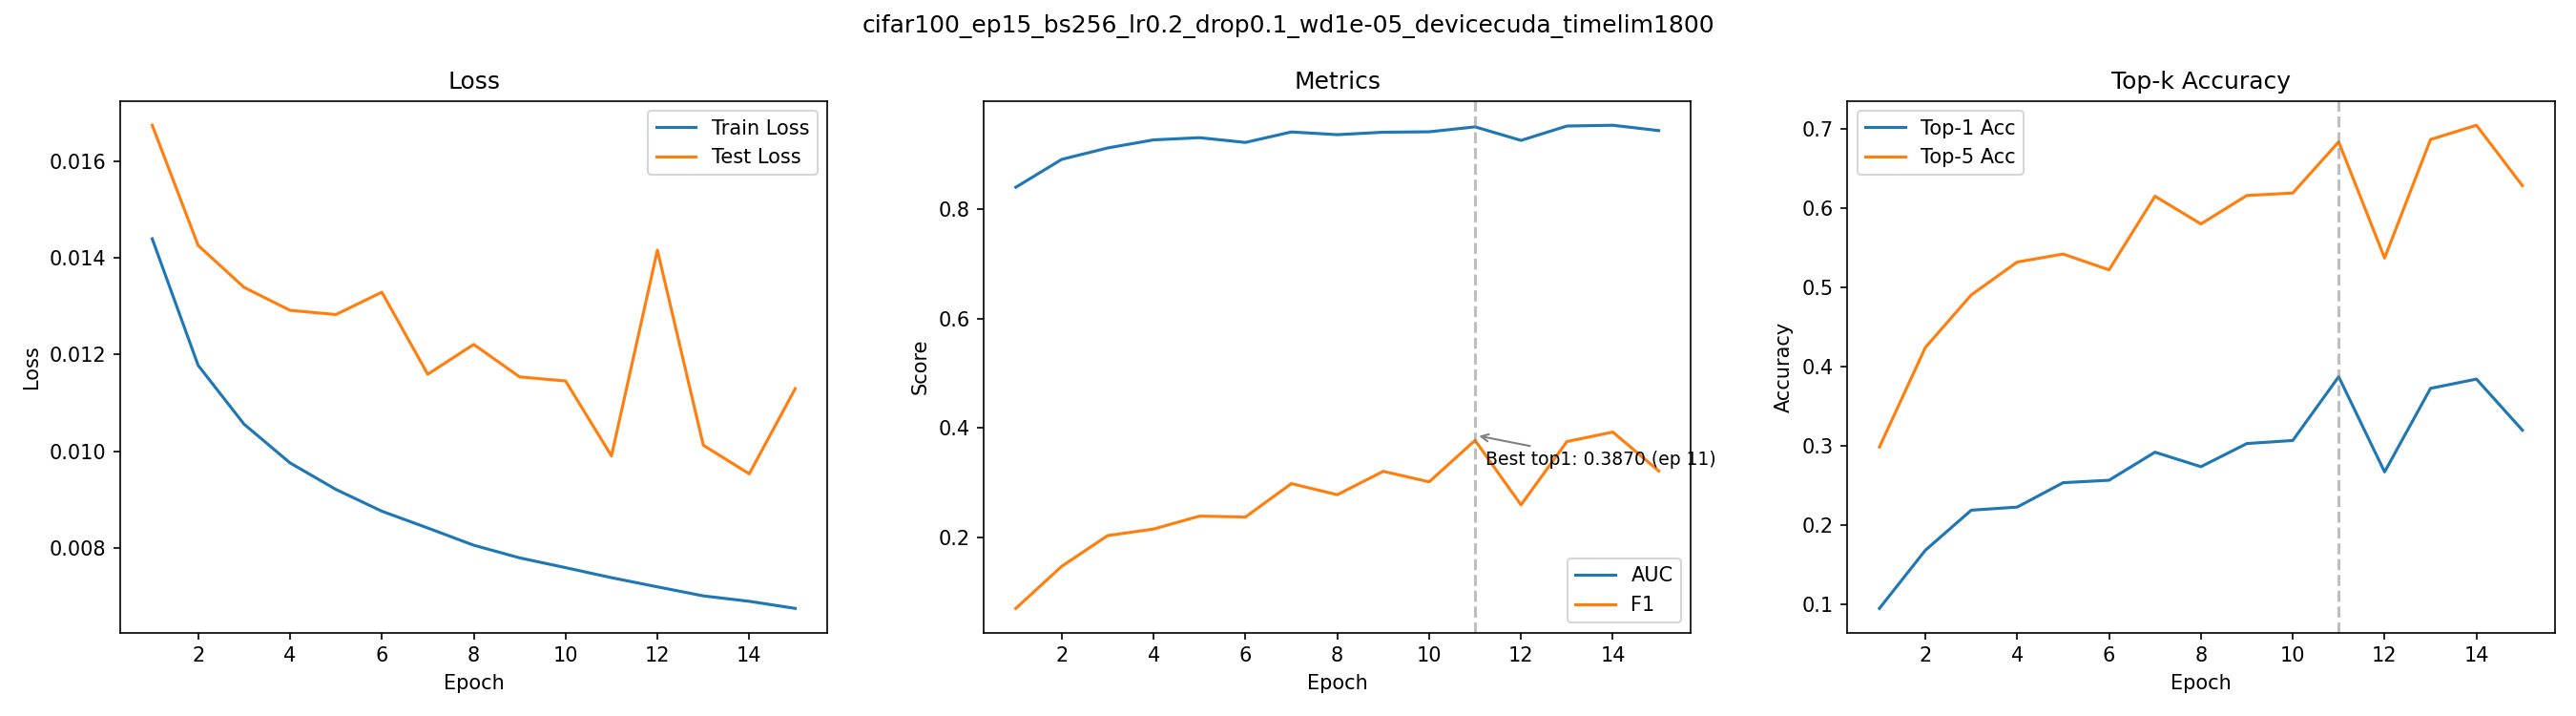

The file beside this chart, header and first rows:
epoch, train_loss, test_loss, auc, f1, top1_acc, top5_acc
1, 0.01439, 0.01674, 0.8404, 0.07034, 0.0945, 0.2982
2, 0.01178, 0.01426, 0.8914, 0.1473, 0.1679, 0.4239
3, 0.01056, 0.01339, 0.9123, 0.2035, 0.2185, 0.4903
4, 0.00976, 0.01291, 0.927, 0.2154, 0.2224, 0.5318
5, 0.009211, 0.01283, 0.931, 0.2391, 0.2532, 0.5419
6, 0.008761, 0.01329, 0.9223, 0.2375, 0.2563, 0.5219
7, 0.008414, 0.01159, 0.9415, 0.2985, 0.2917, 0.6149
8, 0.008058, 0.01221, 0.9365, 0.2781, 0.2734, 0.5799
9, 0.007797, 0.01154, 0.941, 0.3209, 0.3026, 0.6158
10, 0.007594, 0.01145, 0.9418, 0.3017, 0.3065, 0.6189
11, 0.007387, 0.009905, 0.9508, 0.3775, 0.387, 0.6835
12, 0.007197, 0.01416, 0.9261, 0.2596, 0.2668, 0.5369
13, 0.00701, 0.01012, 0.9523, 0.3754, 0.3723, 0.6865
14, 0.006899, 0.009534, 0.9538, 0.3927, 0.384, 0.7045
15, 0.006752, 0.01129, 0.944, 0.3216, 0.3195, 0.6282
